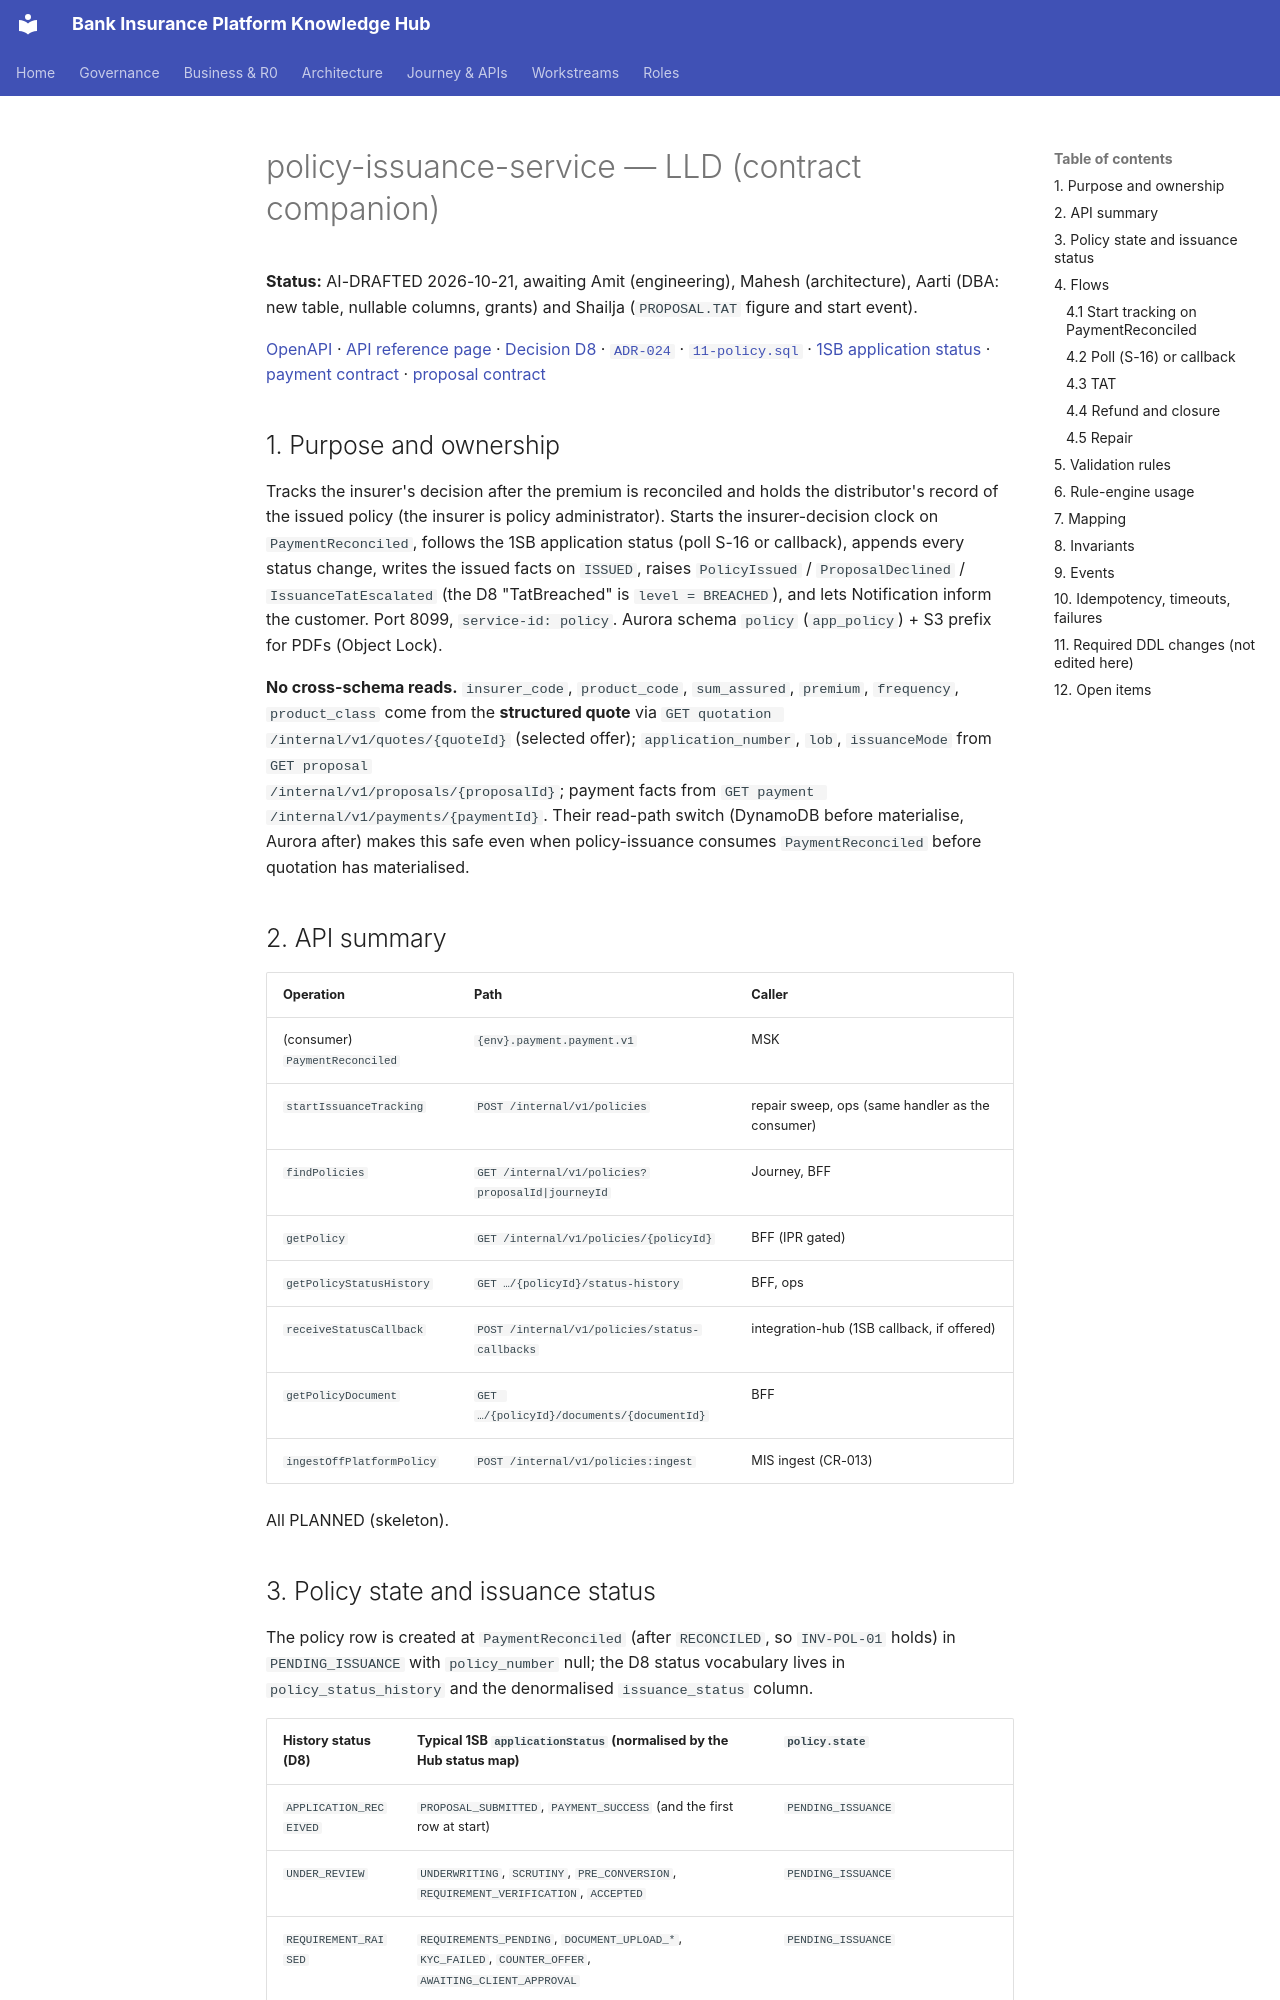

repository: Mahesh38/bank-insurance-platform · page: platform/contracts/policy-issuance-service/LLD/index.html · generator: mkdocs

# policy-issuance-service — LLD (contract companion)

**Status:** AI-DRAFTED 2026-10-21, awaiting Amit (engineering), Mahesh (architecture), Aarti (DBA:
new table, nullable columns, grants) and Shailja (`PROPOSAL.TAT` figure and start event).

[OpenAPI](./openapi.yaml) · [API reference page](../../api-reference/services/policy-issuance-service.md) ·
[Decision D8](../../architecture-review/DECISIONS-2026-10-21.md#d8--payment-issuance-tracking-and-the-long-term-record-d-025) ·
[`ADR-024`](../../architecture-review/ADR-024-configuration-driven-rule-engine.md) ·
[`11-policy.sql`](../../data-architecture/schemas/11-policy.sql) ·
[1SB application status](../../../1sb-insurance-integration/field-guides/application-status.md) ·
[payment contract](../payment-service/LLD.md) · [proposal contract](../proposal-service/LLD.md)

## 1. Purpose and ownership

Tracks the insurer's decision after the premium is reconciled and holds the distributor's record of
the issued policy (the insurer is policy administrator). Starts the insurer-decision clock on
`PaymentReconciled`, follows the 1SB application status (poll S-16 or callback), appends every
status change, writes the issued facts on `ISSUED`, raises `PolicyIssued` / `ProposalDeclined` /
`IssuanceTatEscalated` (the D8 "TatBreached" is `level = BREACHED`), and lets Notification inform the customer. Port 8099, `service-id: policy`.
Aurora schema `policy` (`app_policy`) + S3 prefix for PDFs (Object Lock).

**No cross-schema reads.** `insurer_code`, `product_code`, `sum_assured`, `premium`, `frequency`,
`product_class` come from the **structured quote** via `GET quotation /internal/v1/quotes/{quoteId}`
(selected offer); `application_number`, `lob`, `issuanceMode` from `GET proposal
/internal/v1/proposals/{proposalId}`; payment facts from `GET payment /internal/v1/payments/{paymentId}`.
Their read-path switch (DynamoDB before materialise, Aurora after) makes this safe even when
policy-issuance consumes `PaymentReconciled` before quotation has materialised.

## 2. API summary

| Operation | Path | Caller |
|---|---|---|
| (consumer) `PaymentReconciled` | `{env}.payment.payment.v1` | MSK |
| `startIssuanceTracking` | `POST /internal/v1/policies` | repair sweep, ops (same handler as the consumer) |
| `findPolicies` | `GET /internal/v1/policies?proposalId|journeyId` | Journey, BFF |
| `getPolicy` | `GET /internal/v1/policies/{policyId}` | BFF (IPR gated) |
| `getPolicyStatusHistory` | `GET …/{policyId}/status-history` | BFF, ops |
| `receiveStatusCallback` | `POST /internal/v1/policies/status-callbacks` | integration-hub (1SB callback, if offered) |
| `getPolicyDocument` | `GET …/{policyId}/documents/{documentId}` | BFF |
| `ingestOffPlatformPolicy` | `POST /internal/v1/policies:ingest` | MIS ingest (CR-013) |

All PLANNED (skeleton).
